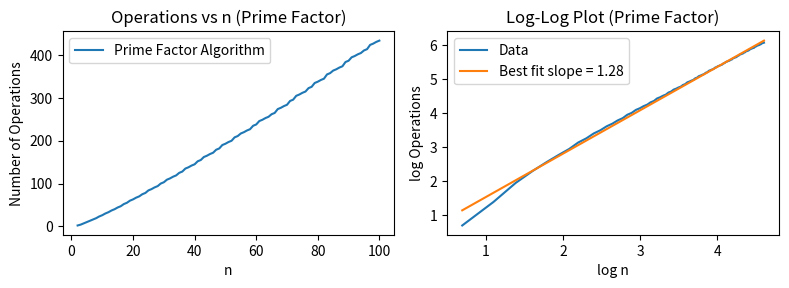

Python code for this plot:
import numpy as np
import matplotlib.pyplot as plt

# Global variable to track operation counts
operation_count = 0

# Prime Factor Algorithm
def prime_factor_algorithm(n):
    global operation_count
    operation_count = 0  # Reset operation count

    def is_prime(n):
        global operation_count
        if n == 1:
            operation_count += 1  # Comparison
            return False
        for j in range(2, int(n**0.5) + 1):  # Check up to sqrt(n)
            operation_count += 1  # Loop comparison
            if n % j == 0:
                operation_count += 1  # Modulo operation
                return False
        return True

    count = 0
    for i in range(2, n + 1):
        operation_count += 1  # Loop comparison
        if is_prime(i):
            count += 1
            operation_count += 1  # Increment operation
    return count

# Performance analysis
N = np.arange(2, 101)  # Range of n values
operation_counts_prime_factor = []

# Collect operation counts for the Prime Factor Algorithm
for n in N:
    operation_count = 0
    prime_factor_algorithm(n)
    operation_counts_prime_factor.append(operation_count)

# Plot 1: Operations vs n
plt.figure(figsize=(8, 3), dpi=150)

# Subplot 1: Operations vs n
plt.subplot(121)
plt.plot(N, operation_counts_prime_factor, label="Prime Factor Algorithm")
plt.xlabel("n")
plt.ylabel("Number of Operations")
plt.title("Operations vs n (Prime Factor)")
plt.legend(loc="best")

# Subplot 2: Log-log plot
plt.subplot(122)
valid_indices = np.array(operation_counts_prime_factor) > 0  # Avoid log(0)
plt.plot(
    np.log(N[valid_indices]),
    np.log(np.array(operation_counts_prime_factor)[valid_indices]),
    label="Data"
)

# Best fit line
slope, intercept = np.polyfit(
    np.log(N[valid_indices]), np.log(np.array(operation_counts_prime_factor)[valid_indices]), 1
)
plt.plot(
    np.log(N[valid_indices]),
    slope * np.log(N[valid_indices]) + intercept,
    label=f"Best fit slope = {slope:.2f}"
)

plt.xlabel("log n")
plt.ylabel("log Operations")
plt.title("Log-Log Plot (Prime Factor)")
plt.legend(loc="best")
plt.tight_layout()
plt.show()
